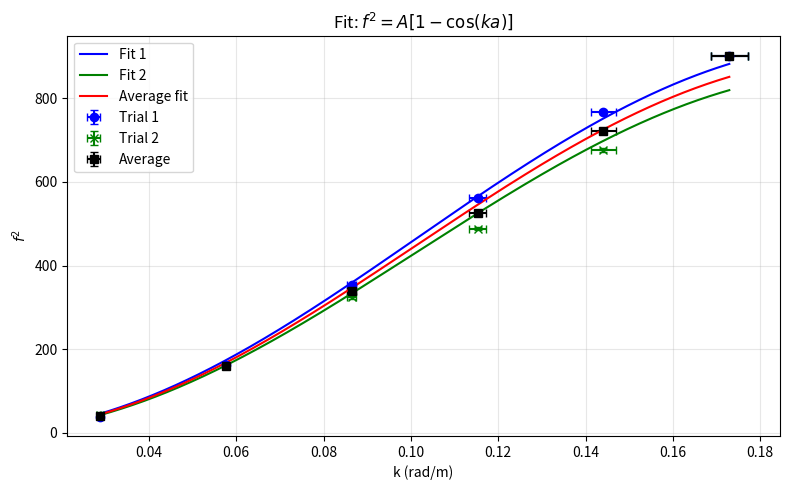
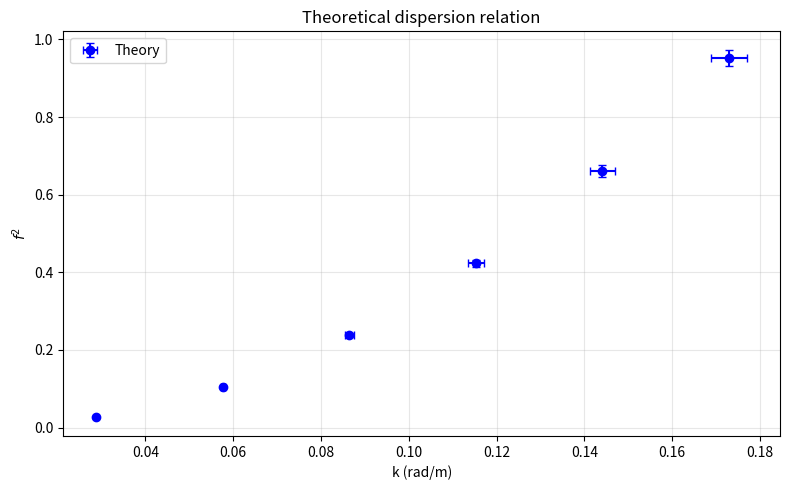

These figures' Python source, in order:
import numpy as np
from scipy.optimize import curve_fit
import matplotlib.pyplot as plt

# Frequency measurements
f = np.array([
    [6.1, 12.7, 18.8, 23.7, 27.7, 30.0],
    [6.6, 12.6, 18.0, 22.1, 26.0, 30.0]
])

# Individual measurements
f1 = f[0, :]
f2 = f[1, :]

# Average frequencies
favg = np.mean(f, axis=0)

# Standard deviation of frequency measurements
stdfset = np.std(f, axis=0)
print("Standard deviation of frequency measurements:", stdfset)

# Wave numbers and uncertainties
k = np.array([0.02882, 0.05764, 0.08647,
              0.11529, 0.14411, 0.17293])

err_k = np.array([
    1.16299e-4, 4.65195e-4, 0.00105,
    0.00186, 0.00291, 0.00419
])

a = 15.5
err_a = 0.1

# Linearized dispersion model
def linearized_dispersion(x, slope):
    return slope * (1 - x)

# Transform the data
x = np.cos(a * k)
y1 = f1**2
y2 = f2**2
yavg = favg**2

# Uncertainty in frequency squared
df = 0.1

dy1 = 2 * f1 * df
dy2 = 2 * f2 * df
dyavg = 2 * favg * df

print("y_err for Trial 1:", dy1)
print("y_err for Trial 2:", dy2)
print("y_err for Average:", dyavg)

# Curve fitting
popt1, pcov1 = curve_fit(
    linearized_dispersion, x, y1,
    sigma=dy1, absolute_sigma=True
)

popt2, pcov2 = curve_fit(
    linearized_dispersion, x, y2,
    sigma=dy2, absolute_sigma=True
)

popt_avg, pcov_avg = curve_fit(
    linearized_dispersion, x, yavg,
    sigma=dyavg, absolute_sigma=True
)

print("Trial 1 fit:", popt1 , '+-', pcov1)
print("Trial 2 fit:", popt2, '+-', pcov2)
print("Average fit:", popt_avg, '+-', pcov_avg)

# Generate fitted curves
k_fit = np.linspace(min(k), max(k), 500)
x_fit = np.cos(a * k_fit)

y_fit1 = linearized_dispersion(x_fit, popt1[0])
y_fit2 = linearized_dispersion(x_fit, popt2[0])
y_fitavg = linearized_dispersion(x_fit, popt_avg[0])

# Plot data and fits
plt.figure(figsize=(8, 5))

plt.errorbar(k, y1, yerr=dy1, xerr=err_k,
             fmt='o', capsize=3, color='blue',
             label='Trial 1')

plt.errorbar(k, y2, yerr=dy2, xerr=err_k,
             fmt='x', capsize=3, color='green',
             label='Trial 2')

plt.errorbar(k, yavg, yerr=dyavg, xerr=err_k,
             fmt='s', capsize=3, color='black',
             label='Average')

plt.plot(k_fit, y_fit1, color='blue', label='Fit 1')
plt.plot(k_fit, y_fit2, color='green', label='Fit 2')
plt.plot(k_fit, y_fitavg, color='red', label='Average fit')

plt.xlabel("k (rad/m)")
plt.ylabel(r"$f^2$")
plt.title(r"Fit: $f^2 = A[1-\cos(ka)]$")
plt.legend()
plt.grid(True, alpha=0.3)
plt.tight_layout()
plt.show()




T = 29.2
dT = 0.65       # Replace with your uncertainty in T

a = 0.155      # Spacing in metres
da = 0.001     # Uncertainty in spacing, metres

mu = 23.23e-3       # linear mass density (kg/m)
dmu = 0.01e-3

slope = T / (2 * np.pi**2 * mu * a**2)
y_th = slope * (1 - np.cos(k * a))

print(f'Slope: {slope}')

# Propagate uncertainties
factor_a = (k * a) * np.sin(k * a) / (1 - np.cos(k * a)) - 2

y_err = y_th * np.sqrt(
    (dT / T)**2
    + (dmu / mu)**2
    + (factor_a * da / a)**2
)

plt.figure(figsize=(8, 5))
plt.errorbar(k, y_th, yerr=y_err, xerr=err_k,
             fmt='o', capsize=3, color='blue', label='Theory')

plt.xlabel("k (rad/m)")
plt.ylabel(r"$f^2$")
plt.title(r"Theoretical dispersion relation")
plt.legend()
plt.grid(True, alpha=0.3)
plt.tight_layout()
plt.show()

print("Theoretical y values:", y_th)
print("Theoretical y uncertainties:", y_err)



#graph
# import numpy as np
# import matplotlib.pyplot as plt

# k = np.array([0.02882, 0.05764, 0.08647,
#               0.11529, 0.14411, 0.17293])

# f = np.array([
#     [6.1, 12.7, 18.8, 23.7, 27.7, 30],
#     [6.6, 12.6, 18.0, 22.1, 26.0, 30]
# ])

# plt.plot(k, f[0]**2, label="Dataset 1", marker="o")
# plt.plot(k, f[1]**2, label="Dataset 2", marker="x")

# plt.xlabel("k")
# plt.ylabel(r"$f^2$")
# plt.title(r"Graph of $f^2$ against $k$")
# plt.legend()
# plt.grid(True)
# plt.tight_layout()
# plt.show()
